Photos from the image-classification dataset "reduced_dataset" in the GitHub repository MxWmr/TER_eye_fundus_classification. Its 2 classes are: glaucoma negative, glaucoma positive.

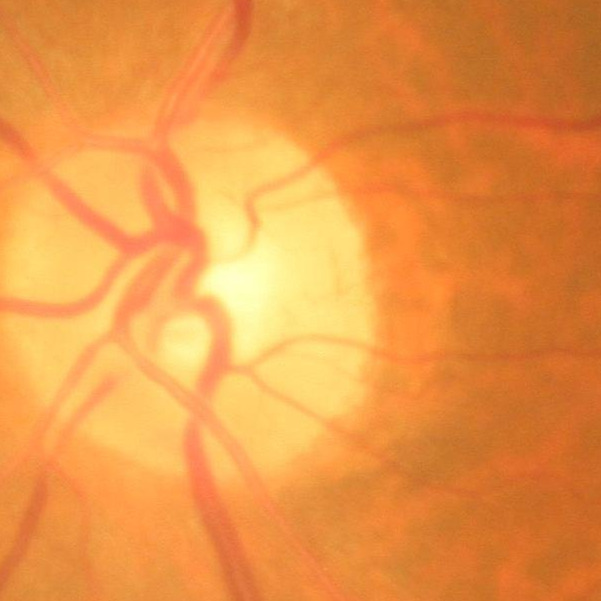
Label: glaucoma negative

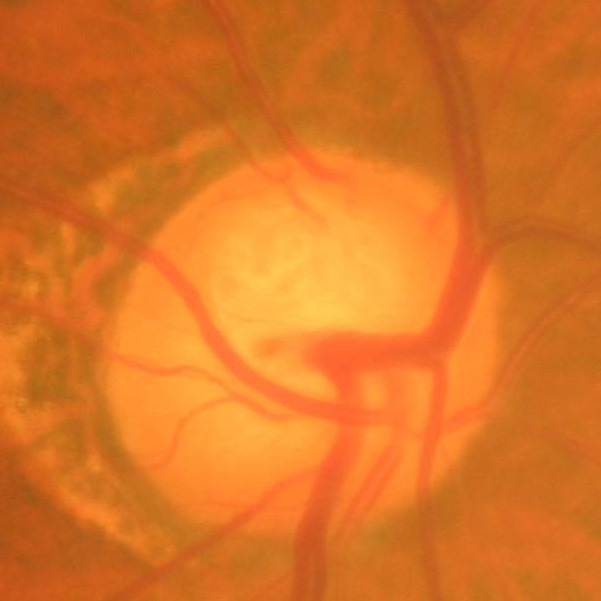
Label: glaucoma positive

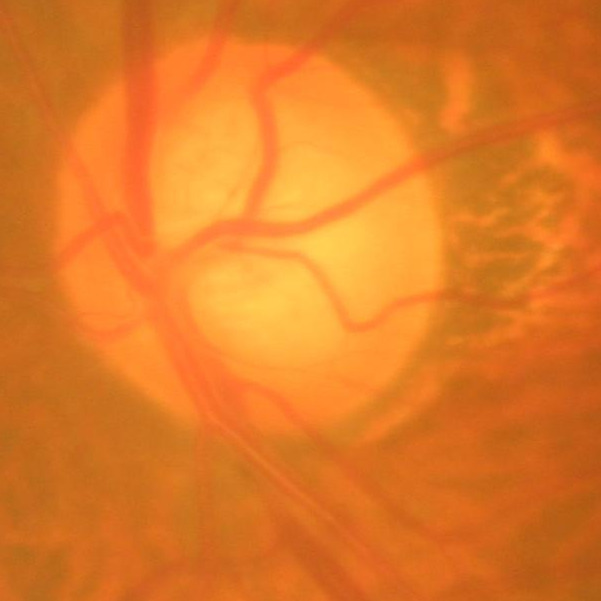
Label: glaucoma negative

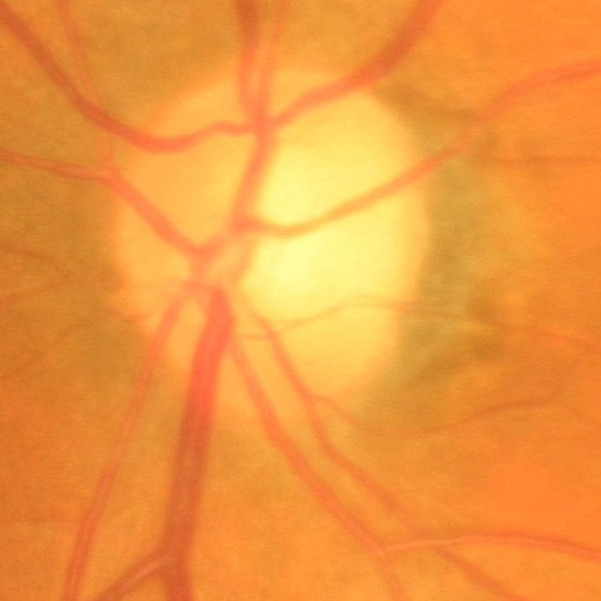
Label: glaucoma negative

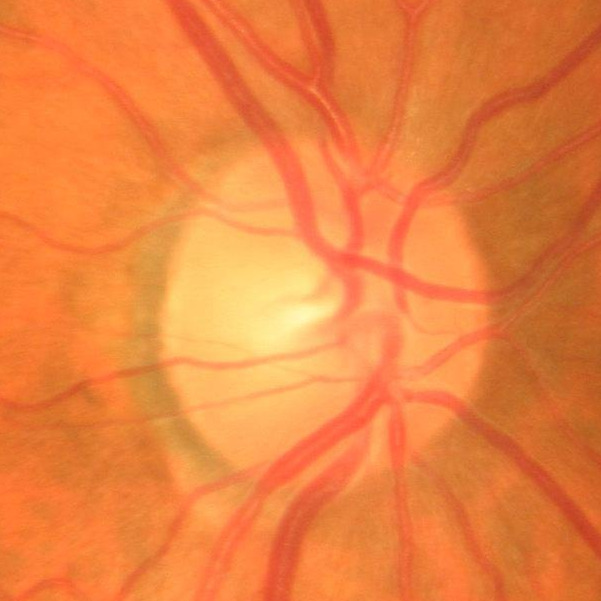
Label: glaucoma negative

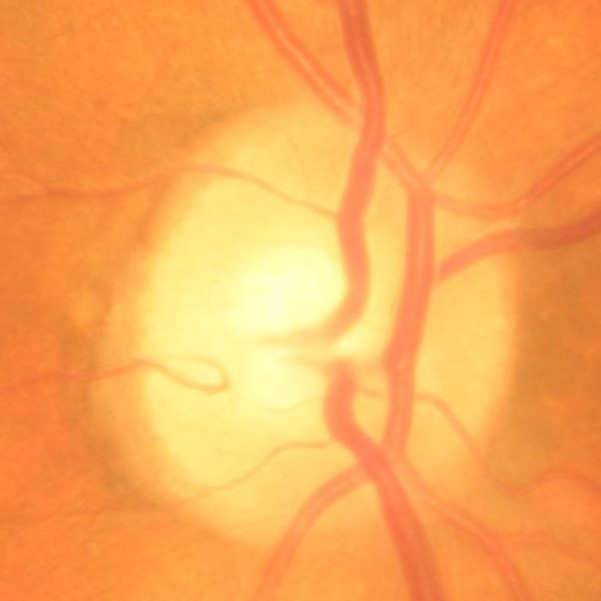
Label: glaucoma negative
